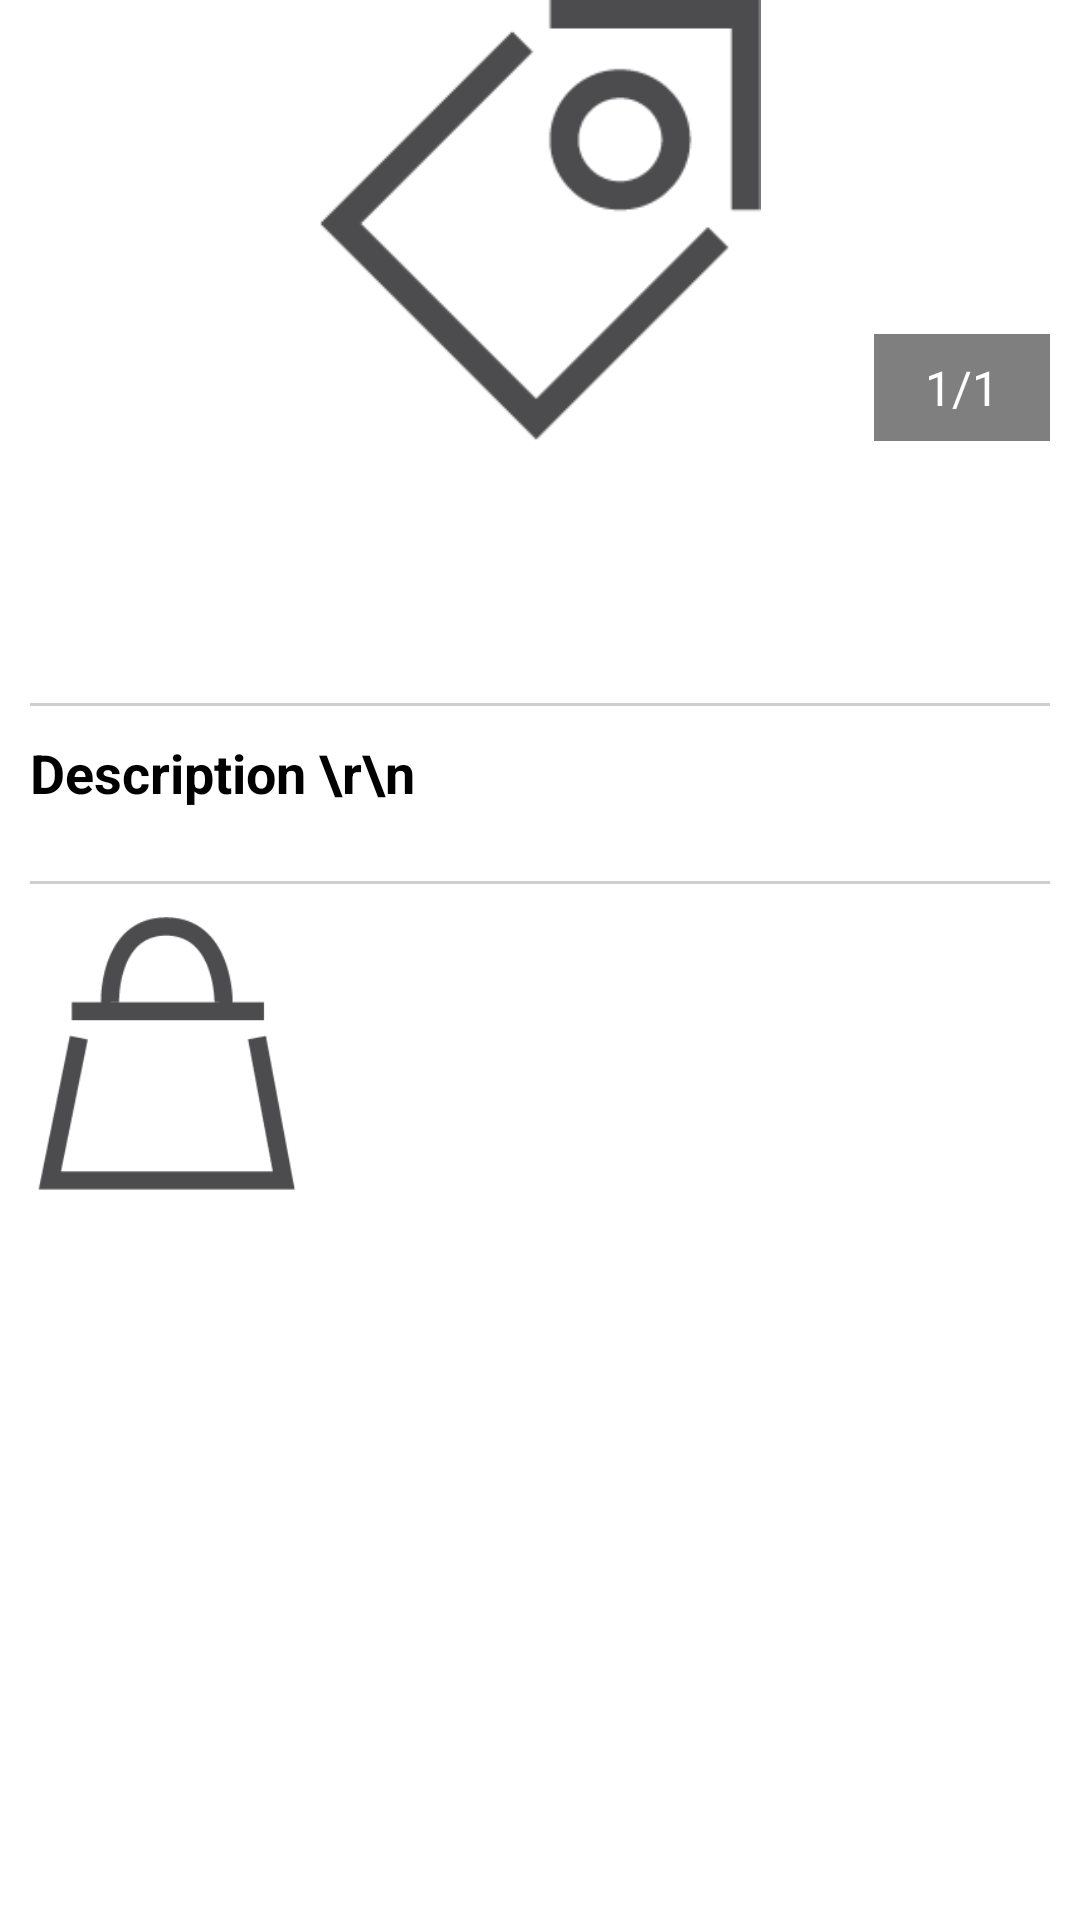

Write the Android layout XML for this screen, with the resource values it uses.
<!-- AndroidManifest.xml: application theme AppTheme -->
<!-- res/layout/dealdetailedinfo.xml -->
<?xml version="1.0" encoding="utf-8"?>
<LinearLayout xmlns:android="http://schemas.android.com/apk/res/android"
    xmlns:tools="http://schemas.android.com/tools"
    android:layout_width="match_parent"
    android:layout_height="match_parent"
    android:background="#FFFFFF"
    android:orientation="vertical"
    tools:showIn="@layout/dealdetailed">

    <RelativeLayout
        android:id="@+id/R_imageContent"
        android:layout_width="fill_parent"
        android:layout_height="147dp"
        android:visibility="visible">

        <ImageView
            android:id="@+id/iv_newimage"
            android:layout_width="fill_parent"
            android:layout_height="match_parent"
            android:contentDescription="@null"

            android:src="@drawable/empty_deals" />

        <LinearLayout
            android:id="@+id/L_data"
            android:layout_width="wrap_content"
            android:layout_height="wrap_content"
            android:layout_alignBottom="@+id/iv_newimage"
            android:background="#80000000"
            android:orientation="vertical"
            android:layout_alignParentLeft="false"
            android:layout_alignParentRight="true"
            android:layout_marginRight="10dp"
            android:paddingLeft="15dp"
            android:paddingRight="15dp"
            android:paddingTop="5dp"
            android:paddingBottom="5dp">


            <TextView
                android:id="@+id/tv_totalphotos"
                android:layout_width="wrap_content"
                android:layout_height="wrap_content"
                android:layout_alignParentRight="true"
                android:ellipsize="end"
                android:padding="2dp"
                android:singleLine="true"
                android:text="1/1"
                android:textColor="#FFFFFF"
                android:textSize="16sp" />
        </LinearLayout>


    </RelativeLayout>

    <LinearLayout
        android:layout_width="match_parent"
        android:layout_height="match_parent"
        android:orientation="vertical"
        android:padding="10dp"
        android:visibility="visible" >

        <LinearLayout
            android:id="@+id/L_DealInfo"
            android:layout_width="match_parent"
            android:layout_height="wrap_content"
            android:visibility="visible"
            android:orientation="vertical"
            android:layout_marginTop="10dp">




            <TextView
                android:id="@+id/tv_dealtextindeal"
                android:layout_width="wrap_content"
                android:layout_height="wrap_content"
                android:ellipsize="end"
                android:singleLine="true"
                android:textColor="#000000"
                android:textSize="18sp"
                android:visibility="visible"
                android:textStyle="bold" />


            <TextView
                android:layout_width="wrap_content"
                android:layout_height="wrap_content"
                android:id="@+id/tv_categories"
                android:textColor="#868484"
                android:singleLine="true" />

            <TextView
                android:layout_width="wrap_content"
                android:layout_height="wrap_content"
                android:id="@+id/tv_datesindeal"
                android:textColor="#868484" />

        </LinearLayout>

        <ImageView
            android:id="@+id/v_separator1"
            android:layout_width="match_parent"
            android:layout_height="1dip"
            android:layout_marginTop="5dp"
            android:background="#CECECE"
            android:contentDescription="@null" />

        <LinearLayout
            android:id="@+id/L_Description"
            android:layout_width="match_parent"
            android:layout_height="wrap_content"
            android:layout_marginTop="10dp"
            android:orientation="vertical"
            android:visibility="visible" >

            <TextView
                android:id="@+id/textDescription"
                android:layout_width="wrap_content"
                android:layout_height="wrap_content"
                android:text="Description \r\n"
                android:ellipsize="end"
                android:singleLine="true"
                android:textColor="#000000"
                android:textSize="18sp"
                android:textStyle="bold" />



            <TextView
                android:id="@+id/tv_descriptionlarge"
                android:layout_width="wrap_content"
                android:layout_height="wrap_content"
                android:ellipsize="end"
                android:singleLine="false"
                android:textColor="#868484"
                android:textIsSelectable="false" />

            <LinearLayout
                android:id="@+id/L_openhouseValue"
                android:layout_width="match_parent"
                android:layout_height="wrap_content"
                android:orientation="vertical" >
            </LinearLayout>

        </LinearLayout>

        <ImageView
            android:id="@+id/v_separator"
            android:layout_width="match_parent"
            android:layout_height="1dip"
            android:layout_marginTop="5dp"
            android:background="#CECECE"
            android:contentDescription="@null" />

        <LinearLayout
            android:layout_width="fill_parent"
            android:layout_height="match_parent"
            android:baselineAligned="false"
            android:orientation="horizontal"
            android:weightSum="3"
            android:id="@+id/check_shop"
            android:clickable="true"
            android:contextClickable="false">

            <RelativeLayout
                android:layout_width="91dp"
                android:layout_height="93dp"
                android:id="@+id/rl_shopimagecontent"
                android:layout_marginTop="10dp">

                <ImageView
                    android:id="@+id/iv_shopimageindeal"
                    android:layout_width="fill_parent"
                    android:layout_height="fill_parent"
                    android:layout_gravity="left|end"
                    android:adjustViewBounds="true"
                    android:src="@drawable/empty_shops"
                    android:contentDescription="@string/app_name" />
            </RelativeLayout>

            <LinearLayout
                android:layout_width="0dp"
                android:layout_height="wrap_content"

                android:layout_weight="1"
                android:gravity="left|end" >

            </LinearLayout>

            <LinearLayout
                android:layout_width="wrap_content"
                android:layout_height="wrap_content"
                android:layout_weight="2"
                android:orientation="vertical"
                android:layout_gravity="left"
                android:layout_marginTop="10dp">

                <TextView
                    android:layout_width="wrap_content"
                    android:layout_height="wrap_content"
                    android:id="@+id/tv_shopindeal"
                    android:textStyle="bold"
                    android:textColor="#000000" />

                <TextView
                    android:layout_width="wrap_content"
                    android:layout_height="wrap_content"
                    android:id="@+id/tv_floorindeal"
                    android:textColor="#868484" />

                <TextView
                    android:layout_width="wrap_content"
                    android:layout_height="wrap_content"
                    android:id="@+id/tv_categoriesindeal"
                    android:textColor="#868484" />
            </LinearLayout>

        </LinearLayout>

    </LinearLayout>

</LinearLayout>
<!-- res/layout/dealdetailed.xml (included above) -->
<?xml version="1.0" encoding="utf-8"?>
<RelativeLayout xmlns:android="http://schemas.android.com/apk/res/android"
    android:id="@+id/container"
    android:layout_width="fill_parent"
    android:layout_height="fill_parent"
    android:background="#ffffff">

    <RelativeLayout
        android:id="@+id/R_header"
        android:layout_width="fill_parent"
        android:layout_height="50dp"
        android:background="#ffffff"
        android:padding="5dp"
        android:visibility="visible"
        android:layout_alignParentEnd="false"
        android:layout_alignParentStart="false">

        <ImageView
            android:id="@+id/iv_back"
            android:layout_width="48dp"
            android:layout_height="48dp"
            android:layout_alignParentLeft="true"
            android:layout_centerVertical="true"
            android:contentDescription="@string/app_name"
            android:paddingLeft="10dp"
            android:src="@drawable/ic_back"
            android:clickable="true" />

        <TextView
            android:id="@+id/tv_dealname"
            android:layout_width="wrap_content"
            android:layout_height="wrap_content"
            android:layout_centerVertical="true"
            android:layout_marginRight="40dp"
            android:ellipsize="end"
            android:paddingLeft="5dp"
            android:singleLine="true"
            android:textColor="#FFFFFF"
            android:textSize="20sp" />

        <TextView
            android:layout_width="wrap_content"
            android:layout_height="wrap_content"
            android:id="@+id/tv_shoptitleindeal"
            android:layout_centerVertical="true"
            android:layout_centerHorizontal="true"
            android:textColor="#060606"
            android:textStyle="bold" />

        <ImageView
            android:id="@+id/separator"
            android:layout_width="fill_parent"
            android:layout_height="1dip"
            android:background="#f34a53"
            android:contentDescription="@null"
            android:layout_alignParentEnd="true"
            android:layout_alignParentStart="false"
            android:layout_alignBottom="@+id/iv_back"
            android:layout_alignParentBottom="true" />

    </RelativeLayout>

    <RelativeLayout
        android:id="@+id/R_Footer"
        android:layout_width="match_parent"
        android:layout_height="60dp"
        android:alpha="0.9"
        android:layout_alignParentBottom="true"
        android:background="#f34a53"
        android:padding="10dp"
        android:visibility="visible" >


        <ImageView
            android:id="@+id/iv_share"
            android:layout_width="48dp"
            android:layout_height="48dp"
            android:layout_alignParentLeft="true"
            android:layout_centerVertical="true"
            android:contentDescription="@string/app_name"
            android:paddingLeft="10dp"
            android:src="@drawable/ic_share"
            android:clickable="true" />

        <ImageView
            android:id="@+id/iv_listfavicon"
            android:layout_width="48dp"
            android:layout_height="48dp"
            android:layout_alignParentRight="true"
            android:layout_centerVertical="true"
            android:contentDescription="@string/app_name"
            android:paddingRight="10dp"
            android:tag="ic_save"
            android:src="@drawable/ic_save"
            android:clickable="true" />

    </RelativeLayout>

    <ScrollView
        android:id="@+id/ScrollListings"
        android:layout_width="fill_parent"
        android:layout_height="fill_parent"
        android:layout_below="@+id/R_header"
        android:scrollbars="none"
        android:layout_above="@+id/R_Footer">

        <LinearLayout
            android:id="@+id/L_content"
            android:layout_width="fill_parent"
            android:layout_height="wrap_content"
            android:orientation="vertical" >

            <include
                android:id="@+id/L_description"
                layout="@layout/dealdetailedinfo"
                android:visibility="visible"
                android:layout_height="wrap_content"
                android:layout_width="fill_parent" />


        </LinearLayout>
    </ScrollView>


</RelativeLayout>
<!-- resources referenced by this layout -->
<resources>
  <!-- drawable empty_deals: png bitmap (drawable-hdpi, 1364 bytes) -->
  <!-- drawable empty_shops: png bitmap (drawable-hdpi, 1357 bytes) -->
  <!-- drawable ic_back: png bitmap (drawable-ldpi, 258 bytes) -->
  <!-- drawable ic_save: png bitmap (drawable-hdpi, 529 bytes) -->
  <!-- drawable ic_share: png bitmap (drawable-ldpi, 1163 bytes) -->
  <string name="app_name">Beacon</string>
  <style name="AppTheme" parent="Theme.AppCompat.NoActionBar">
          
          <item name="colorPrimary">@color/colorPrimary</item>
          <item name="colorPrimaryDark">@color/colorPrimaryDark</item>
          <item name="colorAccent">@color/colorAccent</item>
          <item name="drawerArrowStyle">@style/DrawerArrowStyle</item>
      </style>
  <color name="colorPrimary">#3F51B5</color>
  <color name="colorPrimaryDark">#303F9F</color>
  <color name="colorAccent">#FF4081</color>
  <style name="DrawerArrowStyle" parent="Widget.AppCompat.DrawerArrowToggle">
          <item name="spinBars">true</item>
          <item name="color">@color/red</item>
      </style>
  <color name="red">#9c7402</color>
</resources>
